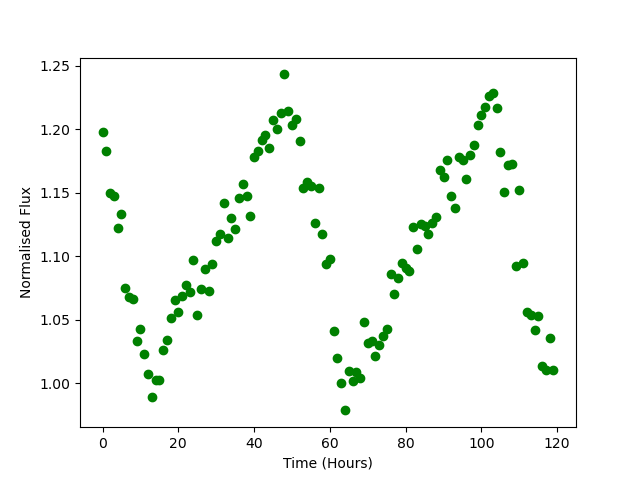

Values plotted in this chart, from the file beside it:
Time, Flux
0.0, 1.198
1.0, 1.183
2.0, 1.15
3.0, 1.148
4.0, 1.122
5.0, 1.133
6.0, 1.075
7.0, 1.068
8.0, 1.067
9.0, 1.033
10.0, 1.043
11.0, 1.023
12.0, 1.008
13.0, 0.9891
14.0, 1.002
15.0, 1.003
16.0, 1.026
17.0, 1.034
18.0, 1.052
19.0, 1.065
20.0, 1.056
21.0, 1.068
22.0, 1.077
23.0, 1.072
24.0, 1.097
25.0, 1.054
26.0, 1.074
27.0, 1.09
28.0, 1.072
29.0, 1.094
30.0, 1.112
31.0, 1.118
32.0, 1.142
33.0, 1.115
34.0, 1.13
35.0, 1.121
36.0, 1.146
37.0, 1.157
38.0, 1.147
39.0, 1.131
40.0, 1.178
41.0, 1.183
42.0, 1.191
43.0, 1.196
44.0, 1.185
45.0, 1.207
46.0, 1.2
47.0, 1.213
48.0, 1.243
49.0, 1.215
50.0, 1.203
51.0, 1.208
52.0, 1.191
53.0, 1.154
54.0, 1.158
55.0, 1.155
56.0, 1.126
57.0, 1.153
58.0, 1.117
59.0, 1.094
... 60 more rows
